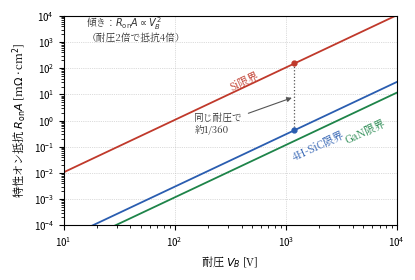

The matplotlib source for this figure: (Note: this script raises an exception after producing the figure.)
#!/usr/bin/env python3
# fig3.7（第3章）: 耐圧と特性オン抵抗のトレードオフ（材料限界線）。
# R_on A = 4 V_B^2 / (eps * mu_n * Ec^3) を Si / 4H-SiC / GaN について描く。
import os
import numpy as np
import matplotlib
matplotlib.use("Agg")
import matplotlib.pyplot as plt
from matplotlib import font_manager as fm

JP = fm.FontProperties(fname="/usr/share/fonts/opentype/noto/NotoSerifCJK-Regular.ttc")
plt.rcParams["axes.unicode_minus"] = False

E0 = 8.854e-12
mats = [
    # 名称, 比誘電率, 移動度[m^2/Vs], Ec[V/m], 色, ラベル位置(V, 倍率)
    ("Si",     11.7, 0.135, 3.0e7, "#c0392b"),
    ("4H-SiC",  9.7, 0.100, 2.5e8, "#2a5db0"),
    ("GaN",     9.0, 0.120, 3.3e8, "#1e8449"),
]

VB = np.logspace(1, 4, 200)

fig, ax = plt.subplots(figsize=(4.25, 2.9))

for name, er, mu, ec, col in mats:
    RonA = 4 * VB**2 / (er * E0 * mu * ec**3)   # [Ohm m^2]
    ax.loglog(VB, RonA * 1e7, color=col, lw=1.3)  # -> [mOhm cm^2]

ax.text(300, 14, "Si限界", fontsize=7.6, fontproperties=JP,
        color="#c0392b", rotation=25)
ax.text(1100, 0.028, "4H-SiC限界", fontsize=7.6, fontproperties=JP,
        color="#2a5db0", rotation=25)
ax.text(3300, 0.13, "GaN限界", fontsize=7.6, fontproperties=JP,
        color="#1e8449", rotation=25)

# 1200 V での比較（例題3.3）
Si = mats[0]; SiC = mats[1]
r_si = 4 * 1200**2 / (Si[1] * E0 * Si[2] * Si[3]**3) * 1e7
r_sic = 4 * 1200**2 / (SiC[1] * E0 * SiC[2] * SiC[3]**3) * 1e7
ax.plot([1200, 1200], [r_si, r_sic], ls=":", lw=0.9, color="#555")
ax.plot([1200], [r_si], "o", ms=3.5, color="#c0392b")
ax.plot([1200], [r_sic], "o", ms=3.5, color="#2a5db0")
ax.annotate("同じ耐圧で\n約1/360", xy=(1200, np.sqrt(r_si * r_sic)),
            xytext=(150, 0.35), fontsize=7.0, fontproperties=JP, color="#333",
            arrowprops=dict(arrowstyle="-|>", lw=0.8, color="#555"))

ax.text(16, 1.1e3, "傾き：$R_{\\mathrm{on}}A \\propto V_B^{\\,2}$\n"
        "（耐圧2倍で抵抗4倍）", fontsize=7.0, fontproperties=JP, color="#333")

ax.set_xlim(10, 1e4)
ax.set_ylim(1e-4, 1e4)
ax.set_xlabel("耐圧 $V_B$ [V]", fontsize=8, fontproperties=JP)
ax.set_ylabel("特性オン抵抗 $R_{\\mathrm{on}}A$ [m$\\Omega\\cdot$cm$^2$]",
              fontsize=8, fontproperties=JP)
ax.grid(True, which="major", ls=":", lw=0.5, color="#bbb")
ax.tick_params(labelsize=7)
fig.tight_layout()
EPS = os.path.expanduser("~/text_power_electronics/book/figures/fig3.7.eps")
fig.savefig(EPS, format="eps", bbox_inches="tight")
print("wrote", EPS)
